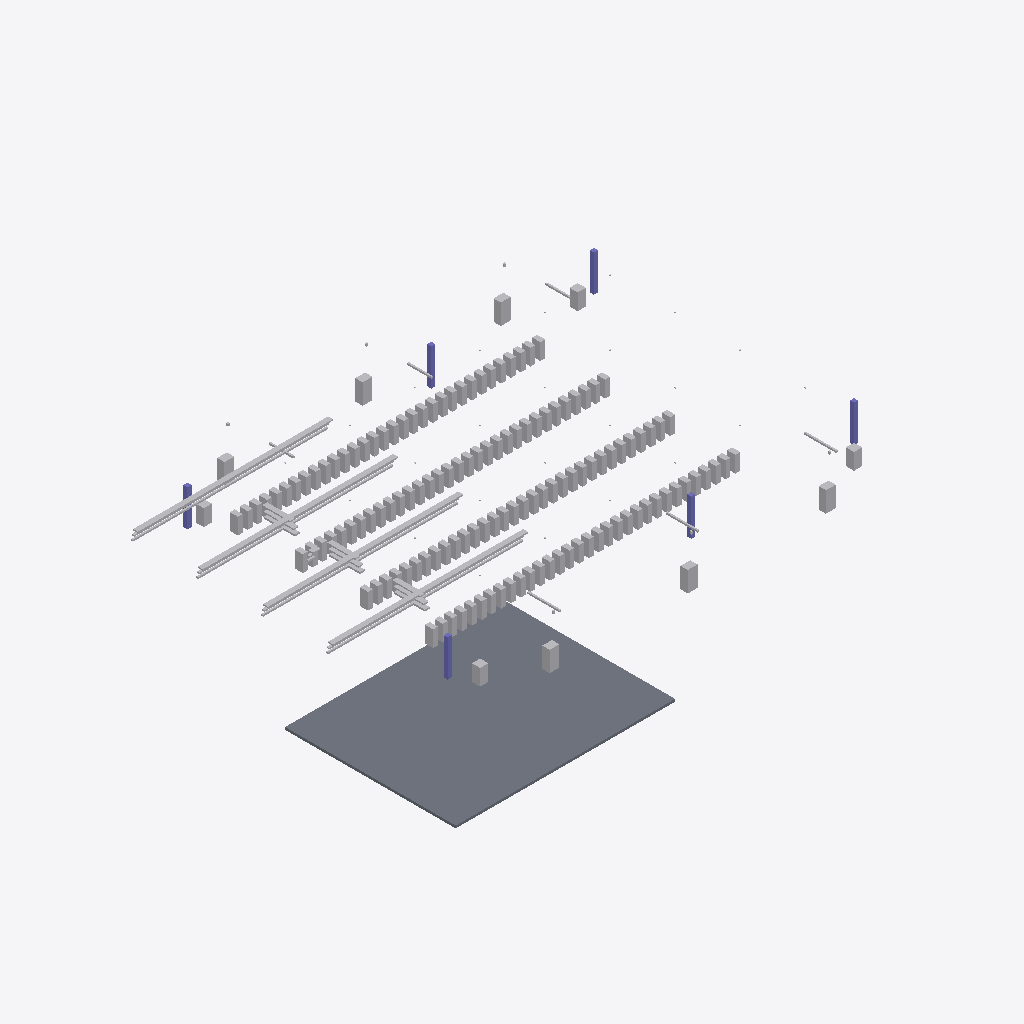
Isometric view of an IFC building model (IFC-SPF (STEP), schema IFC4, length unit unknown), seen from the south-west, elements coloured by IFC class (only those large enough to see are counted): 167 other elements (light grey), 6 columns (violet), 1 slab (grey).
Extent 65250.0 m × 51400.0 m × 9100.0 m (x, y, z). Elements (205): 128 IfcFurniture, 24 IfcFlowTerminal, 20 IfcPipeSegment, 16 IfcCableCarrierSegment, 6 IfcAirTerminal, 6 IfcColumn, 4 IfcElectricDistributionBoard, 1 IfcSlab.

HEADER;
FILE_DESCRIPTION(('ViewDefinition [CoordinationView]'),'2;1');
FILE_NAME('','2026-11-22T12:00:33',(''),(''),'IfcOpenShell 0.9.0post1+b5e509b','IfcOpenShell 0.9.0post1+b5e509b','');
FILE_SCHEMA(('IFC4'));
ENDSEC;
DATA;
#7=IFCPROJECT('2GG8_evRzFWfHNAtQ1PfVc',$,'Data Hall Project',$,$,$,$,$,$);
#8=IFCSITE('3wPAgD7_j66v5B441$doei',$,'Data Hall Site',$,$,$,$,$,$,$,$,$,$,$);
#9=IFCBUILDING('2_wd7oM7j0ovVlVCMeviVn',$,'Data Hall Building',$,$,$,$,$,$,$,$,$);
#10=IFCBUILDINGSTOREY('1U5tb38rv8IhCa07dzTNCH',$,'Ground Floor',$,$,$,$,$,$,$);
#30=IFCSLAB('3usU4OlBT1VwPoUq_FPyO0',$,'Floor Slab',$,$,#29,#24,$,.FLOOR.);
#3436=IFCCABLECARRIERSEGMENT('2a7AbVdmfFo9BookxWUe46',$,'CableTray-D',$,'CableTray',#3435,#3430,$,.CABLETRAYSEGMENT.);
#3385=IFCCABLECARRIERSEGMENT('07pk5CCuP2LhA8dpIZsMk5',$,'CableTray-A',$,'CableTray',#3384,#3379,$,.CABLETRAYSEGMENT.);
#3419=IFCCABLECARRIERSEGMENT('1KdnKp_jD9RwRjfd2ZUi7D',$,'CableTray-C',$,'CableTray',#3418,#3413,$,.CABLETRAYSEGMENT.);
#3402=IFCCABLECARRIERSEGMENT('0QOzQdf1vBjwgQP_jm58mQ',$,'CableTray-B',$,'CableTray',#3401,#3396,$,.CABLETRAYSEGMENT.);
#3708=IFCPIPESEGMENT('0NTySRtBn1cPMUGs8W_HVx',$,'CHW-D',$,'CHW',#3707,#3702,$,.RIGIDSEGMENT.);
#3674=IFCPIPESEGMENT('1PARwvf611S90sq6ZmKXmS',$,'CHW-B',$,'CHW',#3673,#3668,$,.RIGIDSEGMENT.);
#3691=IFCPIPESEGMENT('0JGzT6SAnFkxP7dVmLjI_j',$,'CHW-C',$,'CHW',#3690,#3685,$,.RIGIDSEGMENT.);
#3657=IFCPIPESEGMENT('0KavDMpHD1BQ81$bZlETsx',$,'CHW-A',$,'CHW',#3656,#3651,$,.RIGIDSEGMENT.);
#2729=IFCAIRTERMINAL('3uJ9nZSH545gc8DBI90Rs8',$,'CRAH-2',$,'CRAH',#2728,#2723,$,.USERDEFINED.);
#2709=IFCAIRTERMINAL('3ZwzS2cjn4Sg3suGc6wE5t',$,'CRAH-1',$,'CRAH',#2708,#2703,$,.USERDEFINED.);
#2789=IFCAIRTERMINAL('1Q2vHJPEDA9O4BtSh4xx4J',$,'CRAH-5',$,'CRAH',#2788,#2783,$,.USERDEFINED.);
#2809=IFCAIRTERMINAL('3v_au3eHP3AepxEsnNrD1o',$,'CRAH-6',$,'CRAH',#2808,#2803,$,.USERDEFINED.);
#2749=IFCAIRTERMINAL('06PU1tCQvCSv25YuimpZNh',$,'CRAH-3',$,'CRAH',#2748,#2743,$,.USERDEFINED.);
#2829=IFCELECTRICDISTRIBUTIONBOARD('0Gvr6e2uT6oxb3BnpLgH7x',$,'PDU-1',$,'PDU',#2828,#2823,$,.USERDEFINED.);
#2849=IFCELECTRICDISTRIBUTIONBOARD('3Yz3IYNXn86evCc7m8YEu0',$,'PDU-2',$,'PDU',#2848,#2843,$,.USERDEFINED.);
#2889=IFCELECTRICDISTRIBUTIONBOARD('39mMcBR7X2JAXsMNLkhLy4',$,'PDU-4',$,'PDU',#2888,#2883,$,.USERDEFINED.);
#2869=IFCELECTRICDISTRIBUTIONBOARD('2cul3EuEjC9uIi9$df_x0N',$,'PDU-3',$,'PDU',#2868,#2863,$,.USERDEFINED.);
#2769=IFCAIRTERMINAL('0GpxyTXpr93hS$WxGx1c3V',$,'CRAH-4',$,'CRAH',#2768,#2763,$,.USERDEFINED.);
#47=IFCCOLUMN('0BjdpyDUD7rBdPqSng15$2',$,'Column-1',$,'Column',#46,#41,$,.USERDEFINED.);
#132=IFCCOLUMN('0mbhF52ZnEOevw5GkV$B9O',$,'Column-6',$,'Column',#131,#126,$,.USERDEFINED.);
#81=IFCCOLUMN('1bI6mCaqT7bgLoGMOdCZBs',$,'Column-3',$,'Column',#80,#75,$,.USERDEFINED.);
#115=IFCCOLUMN('1j5pbqOIP6SeMjxyTyEacb',$,'Column-5',$,'Column',#114,#109,$,.USERDEFINED.);
#64=IFCCOLUMN('16l9RI$zP9KwsrnzaaC8gO',$,'Column-2',$,'Column',#63,#58,$,.USERDEFINED.);
#149=IFCFURNITURE('2Z38RvBsLFU9mA2ypHh6$D',$,'Rack-A1',$,'Rack',#148,#143,$,.USERDEFINED.);
#789=IFCFURNITURE('2_ran1loD4FgBUxQaZ7WIf',$,'Rack-B1',$,'Rack',#788,#783,$,.USERDEFINED.);
#98=IFCCOLUMN('1HE5hUR3rBygeqj2dHgVGg',$,'Column-4',$,'Column',#97,#92,$,.USERDEFINED.);
#2069=IFCFURNITURE('2Bu09Pinr2WwrUs4WiKkVN',$,'Rack-D1',$,'Rack',#2068,#2063,$,.USERDEFINED.);
#3572=IFCCABLECARRIERSEGMENT('0EMbTa$Fb9$9rHBoiPFcNV',$,'Busway-D',$,'Busway',#3571,#3566,$,.CABLETRUNKINGSEGMENT.);
#1429=IFCFURNITURE('1XK1o9cVn1tOpNUv7cA7L_',$,'Rack-C1',$,'Rack',#1428,#1423,$,.USERDEFINED.);
#3538=IFCCABLECARRIERSEGMENT('0GNQvBNAj6$BSyJqAmK3Wn',$,'Busway-B',$,'Busway',#3537,#3532,$,.CABLETRUNKINGSEGMENT.);
#3521=IFCCABLECARRIERSEGMENT('20sf9Udlb1yOHA0Hk845Oi',$,'Busway-A',$,'Busway',#3520,#3515,$,.CABLETRUNKINGSEGMENT.);
#3555=IFCCABLECARRIERSEGMENT('1Ij7U66Vn0CA6lIkwHb5k$',$,'Busway-C',$,'Busway',#3554,#3549,$,.CABLETRUNKINGSEGMENT.);
#209=IFCFURNITURE('0YuWigmEbA0gS4e1tPjbLs',$,'Rack-A4',$,'Rack',#208,#203,$,.USERDEFINED.);
#309=IFCFURNITURE('17Isrsp5H82fdrEc$JdWZQ',$,'Rack-A9',$,'Rack',#308,#303,$,.USERDEFINED.);
#369=IFCFURNITURE('0m_nu8ANPBt9teYbREf4bA',$,'Rack-A12',$,'Rack',#368,#363,$,.USERDEFINED.);
#409=IFCFURNITURE('1jE0ea90v6mwrwcJOtEz$R',$,'Rack-A14',$,'Rack',#408,#403,$,.USERDEFINED.);
#469=IFCFURNITURE('3_AFHWndL2ZRv6k8EDfsWw',$,'Rack-A17',$,'Rack',#468,#463,$,.USERDEFINED.);
#729=IFCFURNITURE('1u_2QDja933PFVzPzOqvQz',$,'Rack-A30',$,'Rack',#728,#723,$,.USERDEFINED.);
#969=IFCFURNITURE('3EkveOPfD1DfcyMklvDXqV',$,'Rack-B10',$,'Rack',#968,#963,$,.USERDEFINED.);
#1249=IFCFURNITURE('13VjsLTBLFqABWV6l6YP9O',$,'Rack-B24',$,'Rack',#1248,#1243,$,.USERDEFINED.);
#1589=IFCFURNITURE('1amBFStyvE1e6CoI0oGcIB',$,'Rack-C9',$,'Rack',#1588,#1583,$,.USERDEFINED.);
#1809=IFCFURNITURE('2eMEA6AEDAvQY5Inr716qr',$,'Rack-C20',$,'Rack',#1808,#1803,$,.USERDEFINED.);
#1909=IFCFURNITURE('3$sCwYfxTEVuUha0ybmsSF',$,'Rack-C25',$,'Rack',#1908,#1903,$,.USERDEFINED.);
#2369=IFCFURNITURE('0L5H14spvBCgi6g1sqqACN',$,'Rack-D16',$,'Rack',#2368,#2363,$,.USERDEFINED.);
#249=IFCFURNITURE('1c$1of_Sf6fxQzj0nkF8hC',$,'Rack-A6',$,'Rack',#248,#243,$,.USERDEFINED.);
#449=IFCFURNITURE('0u0jpqwi19mhucg7VZrIWT',$,'Rack-A16',$,'Rack',#448,#443,$,.USERDEFINED.);
#529=IFCFURNITURE('3AktMv7KX5eO2hzv_VPJZE',$,'Rack-A20',$,'Rack',#528,#523,$,.USERDEFINED.);
#569=IFCFURNITURE('0lbFM4cTD4mQr1tJBRSj2U',$,'Rack-A22',$,'Rack',#568,#563,$,.USERDEFINED.);
#549=IFCFURNITURE('1u4yIcXPz4Bfxg3PqBKQlA',$,'Rack-A21',$,'Rack',#548,#543,$,.USERDEFINED.);
#649=IFCFURNITURE('2KALyJ9STADPvA7BzDs4Fi',$,'Rack-A26',$,'Rack',#648,#643,$,.USERDEFINED.);
#769=IFCFURNITURE('1b_83Angz9mAnTGz5O45ts',$,'Rack-A32',$,'Rack',#768,#763,$,.USERDEFINED.);
#809=IFCFURNITURE('1pC$52zxn7vPaYRqgwE0zd',$,'Rack-B2',$,'Rack',#808,#803,$,.USERDEFINED.);
#929=IFCFURNITURE('3c_sgnhUnD08tCzyTQKZHW',$,'Rack-B8',$,'Rack',#928,#923,$,.USERDEFINED.);
#1009=IFCFURNITURE('0vQFYxpsvEI9MGKuLS30zR',$,'Rack-B12',$,'Rack',#1008,#1003,$,.USERDEFINED.);
#1029=IFCFURNITURE('2trToLKiD3$PPJQB$rtBcD',$,'Rack-B13',$,'Rack',#1028,#1023,$,.USERDEFINED.);
#1109=IFCFURNITURE('3wlnhn9KjDVv8Gwzvr4kW5',$,'Rack-B17',$,'Rack',#1108,#1103,$,.USERDEFINED.);
#1169=IFCFURNITURE('0OMSDwRrPATf1w3p6JqHaS',$,'Rack-B20',$,'Rack',#1168,#1163,$,.USERDEFINED.);
#1209=IFCFURNITURE('3Mf_0M84D4rvmnc9adOqqg',$,'Rack-B22',$,'Rack',#1208,#1203,$,.USERDEFINED.);
#1189=IFCFURNITURE('2asyuohR16fhx8Z2l$tBSV',$,'Rack-B21',$,'Rack',#1188,#1183,$,.USERDEFINED.);
#1289=IFCFURNITURE('02pwcNFy53Lhc45YrUi1Mr',$,'Rack-B26',$,'Rack',#1288,#1283,$,.USERDEFINED.);
#1349=IFCFURNITURE('06MABWWsb4CBnQV4g9bLbZ',$,'Rack-B29',$,'Rack',#1348,#1343,$,.USERDEFINED.);
#1529=IFCFURNITURE('1hmeM_FhHDyBEJJetVeROd',$,'Rack-C6',$,'Rack',#1528,#1523,$,.USERDEFINED.);
#1569=IFCFURNITURE('3e1bc53rvBsQ7achBLzo$u',$,'Rack-C8',$,'Rack',#1568,#1563,$,.USERDEFINED.);
#1649=IFCFURNITURE('385k0EKqjA$B17ttzowBjE',$,'Rack-C12',$,'Rack',#1648,#1643,$,.USERDEFINED.);
#1769=IFCFURNITURE('2MFRA86SvA1Q$81$oGlo47',$,'Rack-C18',$,'Rack',#1768,#1763,$,.USERDEFINED.);
#1749=IFCFURNITURE('0qkxElxSnEYAg98v1CuC5M',$,'Rack-C17',$,'Rack',#1748,#1743,$,.USERDEFINED.);
#1849=IFCFURNITURE('2sbeH4Xen68xzM3ufCq_Y7',$,'Rack-C22',$,'Rack',#1848,#1843,$,.USERDEFINED.);
#1989=IFCFURNITURE('07sp7sGAv2tv20AE$GJDHS',$,'Rack-C29',$,'Rack',#1988,#1983,$,.USERDEFINED.);
#2089=IFCFURNITURE('1F3IihR9H8UAfUwJ7cZBIL',$,'Rack-D2',$,'Rack',#2088,#2083,$,.USERDEFINED.);
#2209=IFCFURNITURE('3CoadFZSjEVeNwSihPpjcu',$,'Rack-D8',$,'Rack',#2208,#2203,$,.USERDEFINED.);
#2229=IFCFURNITURE('0ugbXQkbT2GxgvIl47wJFc',$,'Rack-D9',$,'Rack',#2228,#2223,$,.USERDEFINED.);
#2309=IFCFURNITURE('1$MSKXyGH1ffHkp1RXbT$y',$,'Rack-D13',$,'Rack',#2308,#2303,$,.USERDEFINED.);
#2329=IFCFURNITURE('1qawMXJfDETfstBwJ$iZLU',$,'Rack-D14',$,'Rack',#2328,#2323,$,.USERDEFINED.);
#2409=IFCFURNITURE('26Qg_A$PL2z80klL2M1fY9',$,'Rack-D18',$,'Rack',#2408,#2403,$,.USERDEFINED.);
#2469=IFCFURNITURE('2AXgJyDtLDEvrkB_BxtE3c',$,'Rack-D21',$,'Rack',#2468,#2463,$,.USERDEFINED.);
#2549=IFCFURNITURE('0G9fvUgOP3kxTbQgWX5j2N',$,'Rack-D25',$,'Rack',#2548,#2543,$,.USERDEFINED.);
#2689=IFCFURNITURE('3aYlhiEYD1MPKrZneWEQQA',$,'Rack-D32',$,'Rack',#2688,#2683,$,.USERDEFINED.);
#2649=IFCFURNITURE('2Jldtfalf1ORr0dnSObfgj',$,'Rack-D30',$,'Rack',#2648,#2643,$,.USERDEFINED.);
#329=IFCFURNITURE('3THzGM2yD1yuzfWlfxol_M',$,'Rack-A10',$,'Rack',#328,#323,$,.USERDEFINED.);
#389=IFCFURNITURE('2lXqacUqD06uH0sarmF$AN',$,'Rack-A13',$,'Rack',#388,#383,$,.USERDEFINED.);
#489=IFCFURNITURE('0N0dzCvK93MQCz1sajxcK_',$,'Rack-A18',$,'Rack',#488,#483,$,.USERDEFINED.);
#609=IFCFURNITURE('2pCznW909Fix07ZJeDS2Z$',$,'Rack-A24',$,'Rack',#608,#603,$,.USERDEFINED.);
#709=IFCFURNITURE('1OjOaKGdz9AQ$1KsDRsxsp',$,'Rack-A29',$,'Rack',#708,#703,$,.USERDEFINED.);
#949=IFCFURNITURE('3XbzGYR6T3GRAkmR6xKTDF',$,'Rack-B9',$,'Rack',#948,#943,$,.USERDEFINED.);
#1049=IFCFURNITURE('2895zbtHrAF9aHBBRJy5wR',$,'Rack-B14',$,'Rack',#1048,#1043,$,.USERDEFINED.);
#1089=IFCFURNITURE('33t0BvPgf5qPDLoN5rzWSS',$,'Rack-B16',$,'Rack',#1088,#1083,$,.USERDEFINED.);
#1129=IFCFURNITURE('0saRqFmSH7sgmUE5mZQ1z$',$,'Rack-B18',$,'Rack',#1128,#1123,$,.USERDEFINED.);
#1269=IFCFURNITURE('2jJmW1FFX6egbs22Px4bpd',$,'Rack-B25',$,'Rack',#1268,#1263,$,.USERDEFINED.);
#1329=IFCFURNITURE('19c06vQOvBnhLbq8sRikcO',$,'Rack-B28',$,'Rack',#1328,#1323,$,.USERDEFINED.);
#1409=IFCFURNITURE('1lz9wpDizFZwk125YMJI_W',$,'Rack-B32',$,'Rack',#1408,#1403,$,.USERDEFINED.);
#1369=IFCFURNITURE('2_3vHtGZLClATRCyGC3ny1',$,'Rack-B30',$,'Rack',#1368,#1363,$,.USERDEFINED.);
#1609=IFCFURNITURE('0d6EpwVRf1qQRPbDDun3kS',$,'Rack-C10',$,'Rack',#1608,#1603,$,.USERDEFINED.);
#1669=IFCFURNITURE('2euPWzgAb4DR5H4E6$x4DY',$,'Rack-C13',$,'Rack',#1668,#1663,$,.USERDEFINED.);
#1689=IFCFURNITURE('2cnEi3ZBv8VONZLRyUT29S',$,'Rack-C14',$,'Rack',#1688,#1683,$,.USERDEFINED.);
#1729=IFCFURNITURE('2ygZpn55n7oBse9OxzV3W5',$,'Rack-C16',$,'Rack',#1728,#1723,$,.USERDEFINED.);
#1929=IFCFURNITURE('0BvTwmgQz1Pu0Gplp_$LZ1',$,'Rack-C26',$,'Rack',#1928,#1923,$,.USERDEFINED.);
#1969=IFCFURNITURE('2LwU31jpP7yfyNwybgrUDr',$,'Rack-C28',$,'Rack',#1968,#1963,$,.USERDEFINED.);
#2009=IFCFURNITURE('3EMMCDcZvB4v3131RmhhGh',$,'Rack-C30',$,'Rack',#2008,#2003,$,.USERDEFINED.);
#2049=IFCFURNITURE('2udBLF0KjCcxrFdxFsqEGn',$,'Rack-C32',$,'Rack',#2048,#2043,$,.USERDEFINED.);
#2169=IFCFURNITURE('3je4zZRNfAivOoVuZQ6iCj',$,'Rack-D6',$,'Rack',#2168,#2163,$,.USERDEFINED.);
#2249=IFCFURNITURE('2srQhdFQvEju7gAAhSXkT1',$,'Rack-D10',$,'Rack',#2248,#2243,$,.USERDEFINED.);
#2289=IFCFURNITURE('3J_sh4NDnDSA_0AGFvVXaS',$,'Rack-D12',$,'Rack',#2288,#2283,$,.USERDEFINED.);
#2389=IFCFURNITURE('2Txs2LKkX6IgNdQ9tpeuh0',$,'Rack-D17',$,'Rack',#2388,#2383,$,.USERDEFINED.);
#2489=IFCFURNITURE('0dmtSmLv91sw1DPTi0Qswz',$,'Rack-D22',$,'Rack',#2488,#2483,$,.USERDEFINED.);
#2569=IFCFURNITURE('2ia_Hgd0D2LhUZ1utGd_j0',$,'Rack-D26',$,'Rack',#2568,#2563,$,.USERDEFINED.);
#2529=IFCFURNITURE('0mInT7JYj83eewl6AZN6sK',$,'Rack-D24',$,'Rack',#2528,#2523,$,.USERDEFINED.);
#2609=IFCFURNITURE('2NSCkATp59pwe2MZ47BTY3',$,'Rack-D28',$,'Rack',#2608,#2603,$,.USERDEFINED.);
#2629=IFCFURNITURE('3COZULbxr4FwpLhKN9Vns2',$,'Rack-D29',$,'Rack',#2628,#2623,$,.USERDEFINED.);
#229=IFCFURNITURE('10UD57t$D9cfUcAK1ZAd44',$,'Rack-A5',$,'Rack',#228,#223,$,.USERDEFINED.);
#289=IFCFURNITURE('3KsTHEeCj3Y8W11nNpAmAZ',$,'Rack-A8',$,'Rack',#288,#283,$,.USERDEFINED.);
#889=IFCFURNITURE('3EJh5mvv58O8R1vE2uw0wT',$,'Rack-B6',$,'Rack',#888,#883,$,.USERDEFINED.);
#1829=IFCFURNITURE('3_NakTl$12Wx75Z5LCpqw$',$,'Rack-C21',$,'Rack',#1828,#1823,$,.USERDEFINED.);
#1889=IFCFURNITURE('0qktUiwfr6ZRCwkuwGKXlX',$,'Rack-C24',$,'Rack',#1888,#1883,$,.USERDEFINED.);
#2449=IFCFURNITURE('1K45IhX6nB5ASrh7LSPUfr',$,'Rack-D20',$,'Rack',#2448,#2443,$,.USERDEFINED.);
#629=IFCFURNITURE('1y_p5Zty93qhAYMqdaySEd',$,'Rack-A25',$,'Rack',#628,#623,$,.USERDEFINED.);
#689=IFCFURNITURE('22LIYT3avAmxjemqouh5yb',$,'Rack-A28',$,'Rack',#688,#683,$,.USERDEFINED.);
#589=IFCFURNITURE('3DIgClNIb528eqEWiPnpwL',$,'Rack-A23',$,'Rack',#588,#583,$,.USERDEFINED.);
#1149=IFCFURNITURE('3qDddNB3z9YhHan9LtOrLX',$,'Rack-B19',$,'Rack',#1148,#1143,$,.USERDEFINED.);
#1709=IFCFURNITURE('3pU2gr94L7H9w0xkHBKiEK',$,'Rack-C15',$,'Rack',#1708,#1703,$,.USERDEFINED.);
#349=IFCFURNITURE('1Dvw8lw5T5OvBHYuO5IAaF',$,'Rack-A11',$,'Rack',#348,#343,$,.USERDEFINED.);
#509=IFCFURNITURE('1P4R6nFLv2TvI2AnJWBwwb',$,'Rack-A19',$,'Rack',#508,#503,$,.USERDEFINED.);
#989=IFCFURNITURE('3qXdMLyR549PKRy2nSiAA3',$,'Rack-B11',$,'Rack',#988,#983,$,.USERDEFINED.);
#1069=IFCFURNITURE('2UI8SK3fj4Wgdm7Ghtp$EW',$,'Rack-B15',$,'Rack',#1068,#1063,$,.USERDEFINED.);
#1309=IFCFURNITURE('06VhrmXETF$R9JWRnQETwQ',$,'Rack-B27',$,'Rack',#1308,#1303,$,.USERDEFINED.);
#1389=IFCFURNITURE('12Y9FpgYHA1h3IwKjjfczw',$,'Rack-B31',$,'Rack',#1388,#1383,$,.USERDEFINED.);
#1549=IFCFURNITURE('11WncQktfBqfkj5UxI$3cW',$,'Rack-C7',$,'Rack',#1548,#1543,$,.USERDEFINED.);
#1949=IFCFURNITURE('0DJz7c4Mr7owcmKo1l_v4t',$,'Rack-C27',$,'Rack',#1948,#1943,$,.USERDEFINED.);
#2109=IFCFURNITURE('1vYxBo_zP2cu02jnPkSEbP',$,'Rack-D3',$,'Rack',#2108,#2103,$,.USERDEFINED.);
#2189=IFCFURNITURE('3RDpPU0zvA3At0aIqLDmsI',$,'Rack-D7',$,'Rack',#2188,#2183,$,.USERDEFINED.);
#2269=IFCFURNITURE('0TWSaE8eP2wh0$HEOAi4U4',$,'Rack-D11',$,'Rack',#2268,#2263,$,.USERDEFINED.);
#2429=IFCFURNITURE('0reN0GUkL7ePOv6zKVaLZE',$,'Rack-D19',$,'Rack',#2428,#2423,$,.USERDEFINED.);
#2509=IFCFURNITURE('37g_9ljqrDlgWUHAMNZ0N7',$,'Rack-D23',$,'Rack',#2508,#2503,$,.USERDEFINED.);
#269=IFCFURNITURE('22eLJoyRn1avvwbHJM5vev',$,'Rack-A7',$,'Rack',#268,#263,$,.USERDEFINED.);
#429=IFCFURNITURE('2aDePwfs58sQ_Fe5Sf7nG3',$,'Rack-A15',$,'Rack',#428,#423,$,.USERDEFINED.);
#749=IFCFURNITURE('3wYuP_j4P67PT5I6HgE$vZ',$,'Rack-A31',$,'Rack',#748,#743,$,.USERDEFINED.);
#829=IFCFURNITURE('0GVTQQq7zAqwVqXP4fLgLj',$,'Rack-B3',$,'Rack',#828,#823,$,.USERDEFINED.);
#909=IFCFURNITURE('0V4Tp18iz5Eh5LVzQP7hiZ',$,'Rack-B7',$,'Rack',#908,#903,$,.USERDEFINED.);
#1629=IFCFURNITURE('0jPnzGcg161wfzJpw7EZuO',$,'Rack-C11',$,'Rack',#1628,#1623,$,.USERDEFINED.);
#1789=IFCFURNITURE('2DGFx5vJzATPCnq0mwc9x_',$,'Rack-C19',$,'Rack',#1788,#1783,$,.USERDEFINED.);
#1869=IFCFURNITURE('1POS_Oq5TAdBeQsf_LEQ78',$,'Rack-C23',$,'Rack',#1868,#1863,$,.USERDEFINED.);
#2349=IFCFURNITURE('1ufsE$DGL3$fO2NYfIYC$M',$,'Rack-D15',$,'Rack',#2348,#2343,$,.USERDEFINED.);
#2589=IFCFURNITURE('2AoM4paw9BDvKoj7B6UHR7',$,'Rack-D27',$,'Rack',#2588,#2583,$,.USERDEFINED.);
#1229=IFCFURNITURE('1IUVOpueX9n994A5FsWPld',$,'Rack-B23',$,'Rack',#1228,#1223,$,.USERDEFINED.);
#2029=IFCFURNITURE('3Z5cKcuibAPxCNiKZF7LpV',$,'Rack-C31',$,'Rack',#2028,#2023,$,.USERDEFINED.);
#2669=IFCFURNITURE('0Nwv0YYU10nAmH1Jnothpc',$,'Rack-D31',$,'Rack',#2668,#2663,$,.USERDEFINED.);
#189=IFCFURNITURE('171V3h8lP3huNbOwCzDMf9',$,'Rack-A3',$,'Rack',#188,#183,$,.USERDEFINED.);
#1469=IFCFURNITURE('3C7KjV92z798FXTFnVKJRj',$,'Rack-C3',$,'Rack',#1468,#1463,$,.USERDEFINED.);
#169=IFCFURNITURE('2qZzaOX5PFje$MA2oTWTDi',$,'Rack-A2',$,'Rack',#168,#163,$,.USERDEFINED.);
#869=IFCFURNITURE('1Klij8WSr2DvBtuxBx9QFf',$,'Rack-B5',$,'Rack',#868,#863,$,.USERDEFINED.);
#2149=IFCFURNITURE('0hCOZr48z8MAN2TMZEC1uv',$,'Rack-D5',$,'Rack',#2148,#2143,$,.USERDEFINED.);
#1509=IFCFURNITURE('05T_SIhvLDThBa_8IrjtFz',$,'Rack-C5',$,'Rack',#1508,#1503,$,.USERDEFINED.);
#669=IFCFURNITURE('2QfhtWvrTDP9ui53U73ozc',$,'Rack-A27',$,'Rack',#668,#663,$,.USERDEFINED.);
#3368=IFCCABLECARRIERSEGMENT('0j9FwO2QX5rQtEgJeQ66zw',$,'CableTray-YTrunk-3',$,'CableTray',#3367,#3362,$,.CABLETRAYSEGMENT.);
#3351=IFCCABLECARRIERSEGMENT('0OsQzZvDbDm8PaH3hEAEWn',$,'CableTray-YTrunk-2',$,'CableTray',#3350,#3345,$,.CABLETRAYSEGMENT.);
#3334=IFCCABLECARRIERSEGMENT('02DWISpYv0Iu0sYL5O8IHm',$,'CableTray-YTrunk-1',$,'CableTray',#3333,#3328,$,.CABLETRAYSEGMENT.);
#3470=IFCCABLECARRIERSEGMENT('3PGk9gH9z3sRM29GRKxMhw',$,'Busway-YTrunk-1',$,'Busway',#3469,#3464,$,.CABLETRUNKINGSEGMENT.);
#3504=IFCCABLECARRIERSEGMENT('1cQ1H7OBPEKuDkWYB6hHz8',$,'Busway-YTrunk-3',$,'Busway',#3503,#3498,$,.CABLETRUNKINGSEGMENT.);
#3487=IFCCABLECARRIERSEGMENT('3hiGLnlXbD_Rwh4fY1Nxan',$,'Busway-YTrunk-2',$,'Busway',#3486,#3481,$,.CABLETRUNKINGSEGMENT.);
#1449=IFCFURNITURE('2RVSR_ey96WR6zvGzGQA0l',$,'Rack-C2',$,'Rack',#1448,#1443,$,.USERDEFINED.);
#849=IFCFURNITURE('0t1uCqwjfEfh_fdAa3DZyE',$,'Rack-B4',$,'Rack',#848,#843,$,.USERDEFINED.);
#1489=IFCFURNITURE('3d1MLFzr1DI8oguJWM8eQH',$,'Rack-C4',$,'Rack',#1488,#1483,$,.USERDEFINED.);
#3606=IFCPIPESEGMENT('1GZpG3sKjBbPOYh4FqnDZ5',$,'CHW-YTrunk-1',$,'CHW',#3605,#3600,$,.RIGIDSEGMENT.);
#3640=IFCPIPESEGMENT('0UdLvYeJrCZuB6nhDspTHF',$,'CHW-YTrunk-3',$,'CHW',#3639,#3634,$,.RIGIDSEGMENT.);
#2129=IFCFURNITURE('2ja31o7$93NOtDhBA0tTJk',$,'Rack-D4',$,'Rack',#2128,#2123,$,.USERDEFINED.);
#3623=IFCPIPESEGMENT('3O2lGtRVf0KBUsTO4VN2BC',$,'CHW-YTrunk-2',$,'CHW',#3622,#3617,$,.RIGIDSEGMENT.);
#3725=IFCPIPESEGMENT('0wpDUb1z1DyPt10f2JuMIv',$,'CHW-Branch-CRAH-1',$,'Pipe',#3724,#3719,$,.RIGIDSEGMENT.);
#3793=IFCPIPESEGMENT('2GI_y8JFPCt8YFf5WXPnec',$,'CHW-Branch-CRAH-3',$,'Pipe',#3792,#3787,$,.RIGIDSEGMENT.);
#3759=IFCPIPESEGMENT('0tT3mu36jBZPN73oAVAaH5',$,'CHW-Branch-CRAH-2',$,'Pipe',#3758,#3753,$,.RIGIDSEGMENT.);
#3861=IFCPIPESEGMENT('1GHmnDXUnAZ8CcWX0Vj5Dy',$,'CHW-Branch-CRAH-5',$,'Pipe',#3860,#3855,$,.RIGIDSEGMENT.);
#3895=IFCPIPESEGMENT('0j3_$3Qq52Cf4uA7TTOy_m',$,'CHW-Branch-CRAH-6',$,'Pipe',#3894,#3889,$,.RIGIDSEGMENT.);
#3827=IFCPIPESEGMENT('0KnMShC7X4hhOV41lkrQm9',$,'CHW-Branch-CRAH-4',$,'Pipe',#3826,#3821,$,.RIGIDSEGMENT.);
#3317=IFCCABLECARRIERSEGMENT('39F7oKmlf90u6YzsEjSee5',$,'CableTray-Feeder',$,'CableTray',#3316,#3311,$,.CABLETRAYSEGMENT.);
#3589=IFCPIPESEGMENT('1I0iteWdH1nB7wge1YUnwy',$,'CHW-Feeder',$,'CHW',#3588,#3583,$,.RIGIDSEGMENT.);
ENDSEC;
